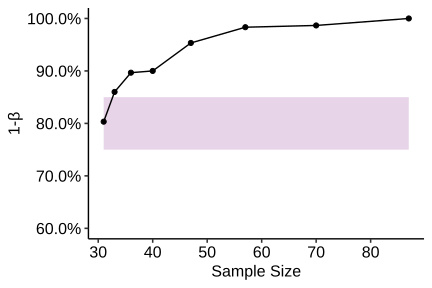

The file beside this chart, header and first rows:
N_sbj, power, study
87, 1, Thaler1985_scenario4
70, 0.9867, Thaler1985_scenario4
57, 0.9833, Thaler1985_scenario4
47, 0.9533, Thaler1985_scenario4
40, 0.9, Thaler1985_scenario4
36, 0.8967, Thaler1985_scenario4
33, 0.86, Thaler1985_scenario4
31, 0.8033, Thaler1985_scenario4
